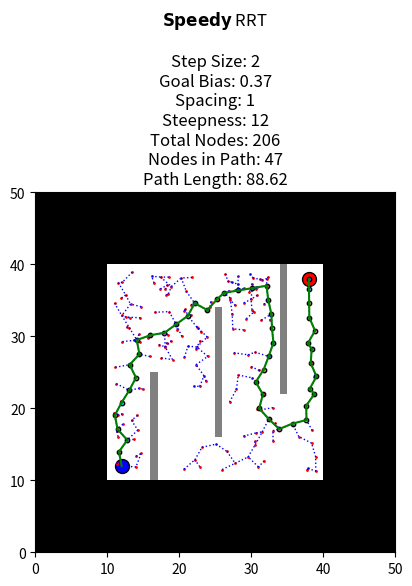
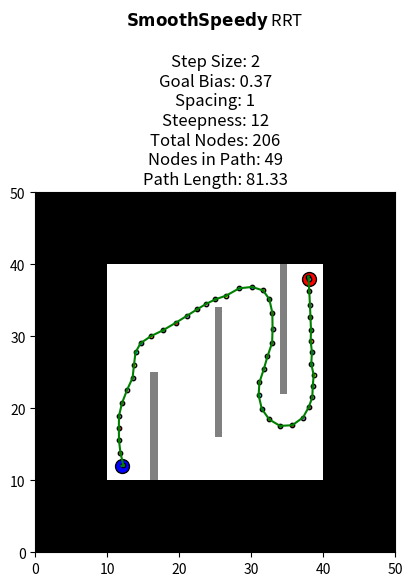

Recreate these plots in Python, in order.
#!/usr/bin/python3

import copy
import math
import os
import random
import time
from typing import Union

import matplotlib.patches as patches
import matplotlib.pyplot as plt
import numpy as np
import pandas as pd


class Node:
    def __init__(self, pos: tuple[float, float], parent: Union["Node", None] = None):
        self.pos = pos
        self.x, self.y = pos
        self.parent = parent

    def __repr__(self) -> str:
        return f"({self.x:.1f}, {self.y:.1f})"

    def distance(self, other: Union["Node", None]) -> float:
        if other is None:
            return 0
        return math.sqrt((self.x - other.x) ** 2 + (self.y - other.y) ** 2)


class Obstacle:
    def __init__(self, corner1: Node, corner2: Node, is_wall: bool = False):
        self.corner1 = Node((min(corner1.x, corner2.x), min(corner1.y, corner2.y)))
        self.corner2 = Node((max(corner1.x, corner2.x), max(corner1.y, corner2.y)))
        self.width = self.corner2.x - self.corner1.x
        self.height = self.corner2.y - self.corner1.y
        self.is_wall = is_wall

    def __contains__(self, node: Node) -> bool:
        x1, y1 = self.corner1.x, self.corner1.y
        x2, y2 = self.corner2.x, self.corner2.y

        return x1 <= node.x <= x2 and y1 <= node.y <= y2

    def distance(self, node: Node) -> float:
        xc, yc = (self.corner1.x + self.corner2.x) / 2, (
            self.corner1.y + self.corner2.y
        ) / 2

        r = 0
        x1, y1 = node.x, node.y
        x1, y1 = x1 - xc, y1 - yc
        xl, xr = self.corner1.x, self.corner2.x
        yb, yt = self.corner1.y, self.corner2.y
        xl, xr = xl - xc, xr - xc
        yb, yt = yb - yc, yt - yc

        if y1 > yt:
            if x1 > xr:
                r = math.sqrt((x1 - xr) ** 2 + (y1 - yt) ** 2)
            elif x1 < xl:
                r = math.sqrt((x1 - xl) ** 2 + (y1 - yt) ** 2)
            else:
                r = yt - y1
        elif y1 < yb:
            if x1 > xr:
                r = math.sqrt((x1 - xr) ** 2 + (y1 - yb) ** 2)
            elif x1 < xl:
                r = math.sqrt((x1 - xl) ** 2 + (y1 - yb) ** 2)
            else:
                r = y1 - yb
        else:
            if x1 > xr:
                r = xr - x1
            elif x1 < xl:
                r = x1 - xl

        return abs(r)


class Environment:
    def __init__(
        self,
        dimensions: tuple[float, float],
        start: Node,
        goal: Node,
        obstacles: Union[list[Obstacle], None] = None,
        goal_radius: float = 1.0,
    ):
        if obstacles is None:
            obstacles = []
        self.width, self.height = dimensions
        self.start = start
        self.goal = goal
        self.goal_radius = goal_radius
        self.obstacles = obstacles

    def add_obstacle(self, obstacle: Obstacle):
        self.obstacles.append(obstacle)

    def random_node(self, goal_bias: float = 0.2) -> Node:
        if random.random() <= goal_bias:
            if random.random() <= goal_bias:
                return self.goal
            else:
                rand_nodes = [
                    Node(
                        (
                            random.uniform(0, self.width),
                            random.uniform(0, self.height),
                        )
                    )
                    for _ in range(10)
                ]
                return min(rand_nodes, key=lambda node: node.distance(self.goal))
        else:
            return Node(
                (
                    random.uniform(0, self.width),
                    random.uniform(0, self.height),
                )
            )

    def is_valid_node(self, node: Node) -> bool:
        return (
            0 <= node.x <= self.width
            and 0 <= node.y <= self.height
            and all(node not in obstacle for obstacle in self.obstacles)
        )

    def prob(self, node: Node, spacing: float, steepness: float = 12) -> float:
        if not self.obstacles:
            return 1
        if not self.is_valid_node(node):
            return 0
        min_r = min(obstacle.distance(node) for obstacle in self.obstacles)
        probability = 1 / (1 + math.exp(-steepness * (min_r - spacing)))
        return probability

    def is_suitable_node(
        self, nearest: Node, new_node: Node, spacing: float, steepness: float = 12
    ) -> float:
        if spacing < 0:
            return 1
        if self.is_valid_line(nearest, new_node):
            return self.prob(new_node, spacing, steepness)
        return 0

    def is_valid_line(self, node1: Node, node2: Node) -> bool:
        dx = node2.x - node1.x
        dy = node2.y - node1.y
        for t in np.linspace(0, 1, 10):
            x = node1.x + t * dx
            y = node1.y + t * dy
            if any(Node((x, y)) in obstacle for obstacle in self.obstacles):
                return False

        return True

    def plot(self, view=True, savefig=False):
        fig, ax = plt.subplots(figsize=(6, 6))
        ax.set_xlim(0, self.width)
        ax.set_ylim(0, self.height)

        plt.scatter(
            self.start.x,
            self.start.y,
            s=100,
            edgecolors="black",
            facecolors="blue",
        )
        plt.scatter(
            self.goal.x,
            self.goal.y,
            s=100,
            edgecolors="black",
            facecolors="red",
        )

        for obstacle in self.obstacles:
            ax.add_patch(
                patches.Rectangle(
                    (obstacle.corner1.x, obstacle.corner1.y),
                    obstacle.width,
                    obstacle.height,
                    facecolor="black" if obstacle.is_wall else "gray",
                )
            )

        details = (
            f"Environment\n\n"
            f"Start: {self.start}\n"
            f"Goal: {self.goal}\n"
            f"Goal Radius: {self.goal_radius}\n"
        )
        plt.title(details)

        fig.subplots_adjust(left=0.2, right=0.8, top=0.7, bottom=0.1)

        if savefig:
            directory = f"data/environments"
            if not os.path.exists(directory):
                os.makedirs(directory)
            plt.savefig(f"{directory}/{len(self.obstacles)}_obstacles.png")
        if view:
            plt.show()
            plt.close()
        else:
            return fig, ax


class RRT:
    def __init__(
        self,
        environment: Environment,
        step_size: float = 2,
        max_iter: int = 10000,
        goal_bias: float = 0.2,
        spacing: float = 1.0,
        steepness: float = 12,
    ):
        self.environment = copy.deepcopy(environment)
        self.step_size = step_size
        self.max_iter = max_iter
        self.nodes = [environment.start]
        self.target = None
        self.goal_bias = goal_bias
        self.spacing = spacing
        self.steepness = steepness

        self.length = 0
        self.path = []

    def reset(self):
        self.nodes = [self.environment.start]
        self.target = None
        self.length = 0
        self.path = []

    def plan(self):
        for _ in range(self.max_iter):
            new_node = self.new()
            self.nodes.append(new_node)

            if self.goal_reached(new_node):
                self.target = new_node
                break

    def new(self) -> Node:
        target = self.environment.random_node(self.goal_bias)
        nearest = self.nearest(target)
        rel_pos = Node((target.x - nearest.x, target.y - nearest.y))
        rel_pos_len = rel_pos.distance(Node((0, 0)))

        step_size = min(self.step_size, rel_pos_len)

        new_pos = Node(
            (
                nearest.x + step_size * rel_pos.x / rel_pos_len,
                nearest.y + step_size * rel_pos.y / rel_pos_len,
            )
        )

        new_node = Node((new_pos.x, new_pos.y), nearest)

        probability = self.environment.is_suitable_node(
            nearest, new_node, self.spacing, self.steepness
        )

        if random.random() <= probability:
            return new_node
        else:
            return self.new()

    def nearest(self, target: Node) -> Node:
        return min(self.nodes, key=lambda node: node.distance(target))

    def goal_reached(self, node: Node) -> bool:
        return node.distance(self.environment.goal) <= self.environment.goal_radius

    def construct(self):
        ptr = self.target
        while ptr is not None:
            self.path.append(ptr)
            self.length += ptr.distance(ptr.parent)
            ptr = ptr.parent
        self.path.reverse()

    def plot(
        self,
        path: Union[list[Node], None] = None,
        smooth: bool = False,
        length: float = 0,
    ):
        if path is None:
            if smooth:
                path, length = self.smoothen_path()
            else:
                path = self.path

        if self.spacing >= 0:
            fig, ax = self.environment.plot(view=False)
        else:
            fig, ax = plt.subplots(figsize=(6, 6))
            ax.set_xlim(0, self.environment.width)
            ax.set_ylim(0, self.environment.height)

        if not smooth:
            for node in self.nodes:
                if node.parent is not None:
                    plt.plot(
                        [node.x, node.parent.x],
                        [node.y, node.parent.y],
                        color="blue",
                        linestyle="dotted",
                        linewidth=1,
                    )
                    plt.scatter(node.x, node.y, s=1, edgecolors="red")

        if self.target is not None:
            for i in range(1, len(path)):
                plt.plot(
                    [path[i].x, path[i - 1].x],
                    [path[i].y, path[i - 1].y],
                    "g-",
                    linewidth=1.5,
                )
                plt.scatter(path[i].x, path[i].y, s=10, edgecolors="black")

        no_of_nodes = len(self.nodes)
        no_of_nodes_in_path = len(path)
        total_length = length if smooth else self.length

        titles = []
        if smooth:
            titles.append("Smooth")
        if self.spacing > 0:
            titles.append("Spaced")
        if self.goal_bias > 0:
            if self.spacing > 0:
                titles.remove("Spaced")
                titles.append("Speedy")
            else:
                titles.append("Greedy")
        if not titles:
            titles = ["Normal"]

        title = " ".join(titles)

        details = (
            rf"$\bf{{{title}}}$"
            f" RRT\n\n"
            f"Step Size: {self.step_size}\n"
            f"Goal Bias: {self.goal_bias}\n"
            f"Spacing: {self.spacing}\n"
            f"Steepness: {self.steepness}\n"
            f"Total Nodes: {no_of_nodes}\n"
            f"Nodes in Path: {no_of_nodes_in_path}\n"
            f"Path Length: {total_length:.2f}"
        )
        plt.title(details)

        fig.subplots_adjust(left=0.2, right=0.8, top=0.7, bottom=0.1)

        plt.show()
        plt.close()

    def smoothen_path(
        self, window_length: int = 7, polyorder: int = 2
    ) -> tuple[list[Node], float]:
        from scipy.signal import savgol_filter

        x = [node.x for node in self.path]
        y = [node.y for node in self.path]

        x_smooth = savgol_filter(x, window_length=window_length, polyorder=polyorder)
        y_smooth = savgol_filter(y, window_length=window_length, polyorder=polyorder)

        x_smooth = np.concatenate(([x[0]], x_smooth, [x[-1]]))
        y_smooth = np.concatenate(([y[0]], y_smooth, [y[-1]]))

        smooth_path = [Node((x, y)) for x, y in zip(x_smooth, y_smooth)]
        length = 0
        for i in range(1, len(smooth_path)):
            length += smooth_path[i].distance(smooth_path[i - 1])

        return smooth_path, length

    def plot_prob(self):
        x = np.linspace(0, self.environment.width, 500)
        y = np.linspace(0, self.environment.height, 500)
        x, y = np.meshgrid(x, y)

        z = np.zeros_like(x)
        for i in range(x.shape[0]):
            for j in range(x.shape[1]):
                node = Node((x[i, j], y[i, j]))
                z[i, j] = self.environment.prob(node, self.spacing, self.steepness)

        plt.figure(figsize=(6, 5))
        plt.imshow(
            z,
            origin="lower",
            extent=(0, self.environment.width, 0, self.environment.height),
            cmap="Blues_r",
        )
        plt.colorbar(label="Prob")
        plt.title("2D Probability Plot")
        plt.xlabel("x")
        plt.ylabel("y")

        z = 1 - z
        fig = plt.figure(figsize=(6, 5))
        ax = fig.add_subplot(111, projection="3d")
        ax.plot_surface(x, y, z, cmap="coolwarm")
        ax.set_xlabel("x")
        ax.set_ylabel("y")
        ax.set_zlabel("1 - Prob")
        ax.set_zlim(0, 5)
        plt.title("3D Probability Plot")

        plt.show()


def create_env(env_type: int = 2) -> Environment:
    env = Environment(
        (50, 50),
        start=Node((12, 12)),
        goal=Node((36 if env_type == 3 else 38, 38)),
        goal_radius=1,
    )
    env.add_obstacle(Obstacle(Node((0, 0)), Node((10, 50)), is_wall=True))
    env.add_obstacle(Obstacle(Node((40, 0)), Node((50, 50)), is_wall=True))
    env.add_obstacle(Obstacle(Node((10, 0)), Node((40, 10)), is_wall=True))
    env.add_obstacle(Obstacle(Node((10, 40)), Node((40, 50)), is_wall=True))

    if env_type == 2:
        env.add_obstacle(Obstacle(Node((16, 10)), Node((17, 25))))
        env.add_obstacle(Obstacle(Node((25, 16)), Node((26, 34))))
        env.add_obstacle(Obstacle(Node((34, 22)), Node((35, 40))))
    elif env_type == 3:
        env.add_obstacle(Obstacle(Node((15, 15)), Node((16, 35))))
        env.add_obstacle(Obstacle(Node((19, 10)), Node((20, 16))))
        env.add_obstacle(Obstacle(Node((20, 15)), Node((22, 16))))
        env.add_obstacle(Obstacle(Node((16, 21)), Node((20, 22))))
        env.add_obstacle(Obstacle(Node((20, 21)), Node((21, 30))))
        env.add_obstacle(Obstacle(Node((16, 34)), Node((26, 35))))
        env.add_obstacle(Obstacle(Node((25, 15)), Node((26, 35))))
        env.add_obstacle(Obstacle(Node((26, 15)), Node((34, 16))))
        env.add_obstacle(Obstacle(Node((33, 34)), Node((34, 40))))
        env.add_obstacle(Obstacle(Node((34, 34)), Node((37, 35))))
        env.add_obstacle(Obstacle(Node((36, 30)), Node((37, 35))))
        env.add_obstacle(Obstacle(Node((29, 29)), Node((37, 30))))
        env.add_obstacle(Obstacle(Node((29, 21)), Node((30, 30))))
        env.add_obstacle(Obstacle(Node((33, 16)), Node((34, 26))))
        env.add_obstacle(Obstacle(Node((34, 25)), Node((40, 26))))

    return env


def test(rrt_list: list[RRT], env: Environment, no_of_tests: int = 1):
    rrts = []
    if "Normal" in rrt_list:
        normal_rrt = RRT(env, step_size=2, max_iter=10000, goal_bias=0, spacing=0)
        rrts.append(("Normal", normal_rrt))
    if "Spaced" in rrt_list:
        spaced_rrt = RRT(
            env, step_size=2, max_iter=10000, goal_bias=0, spacing=1, steepness=12
        )
        rrts.append(("Spaced", spaced_rrt))
    if "Greedy" in rrt_list:
        greedy_rrt = RRT(
            env, step_size=2, max_iter=10000, goal_bias=0.37, spacing=0, steepness=12
        )
        rrts.append(("Greedy", greedy_rrt))
    if "Speedy" in rrt_list:
        speedy_rrt = RRT(
            env, step_size=2, max_iter=10000, goal_bias=0.37, spacing=1, steepness=12
        )
        rrts.append(("Speedy", speedy_rrt))

    filepath = f"data/{len(env.obstacles)}_obstacles"
    if not os.path.exists(filepath):
        os.makedirs(filepath)
    file = open(f"{filepath}/rrt_data.csv", "w")
    file.write(
        f"RRT,Step Size,Goal Bias,Spacing,Steepness,Path Length,Path Nodes"
        f",Smooth Length,Smooth Nodes,Total Nodes,Time Taken,Obstacles\n"
    )

    no_of_obstacles = len(env.obstacles)

    for _ in range(no_of_tests):
        print(f"\nTest {_ + 1} of {no_of_tests}:")
        for name, rrt in rrts:
            try:
                start = time.time()
                rrt.plan()
                rrt.construct()
                smooth_path, smooth_length = rrt.smoothen_path(
                    window_length=5, polyorder=2
                )
                smooth_nodes = len(smooth_path)
                time_taken = time.time() - start
                print(f"{name} RRT in {time_taken:.2f} seconds.")

                path_length = rrt.length
                path_nodes = len(rrt.path)
                total_nodes = len(rrt.nodes)

                file.write(
                    f"{name},"
                    f"{rrt.step_size},"
                    f"{rrt.goal_bias},"
                    f"{rrt.spacing},"
                    f"{rrt.steepness},"
                    f"{path_length},"
                    f"{path_nodes},"
                    f"{smooth_length},"
                    f"{smooth_nodes},"
                    f"{total_nodes},"
                    f"{time_taken},"
                    f"{no_of_obstacles}\n"
                )
                file.flush()

                rrt.reset()
            except Exception:
                pass

    file.close()


env = create_env(2)
# env.plot(view=True, savefig=False)

rrt = RRT(env, step_size=2, max_iter=10000, goal_bias=0.37, spacing=1, steepness=12)
rrt.plan()
rrt.construct()

rrt.plot()
rrt.plot(smooth=True)
# rrt.plot_prob()

# rrt_list = ("Normal", "Spaced", "Greedy", "Speedy")
# test(rrt_list, env, no_of_tests=1000)
